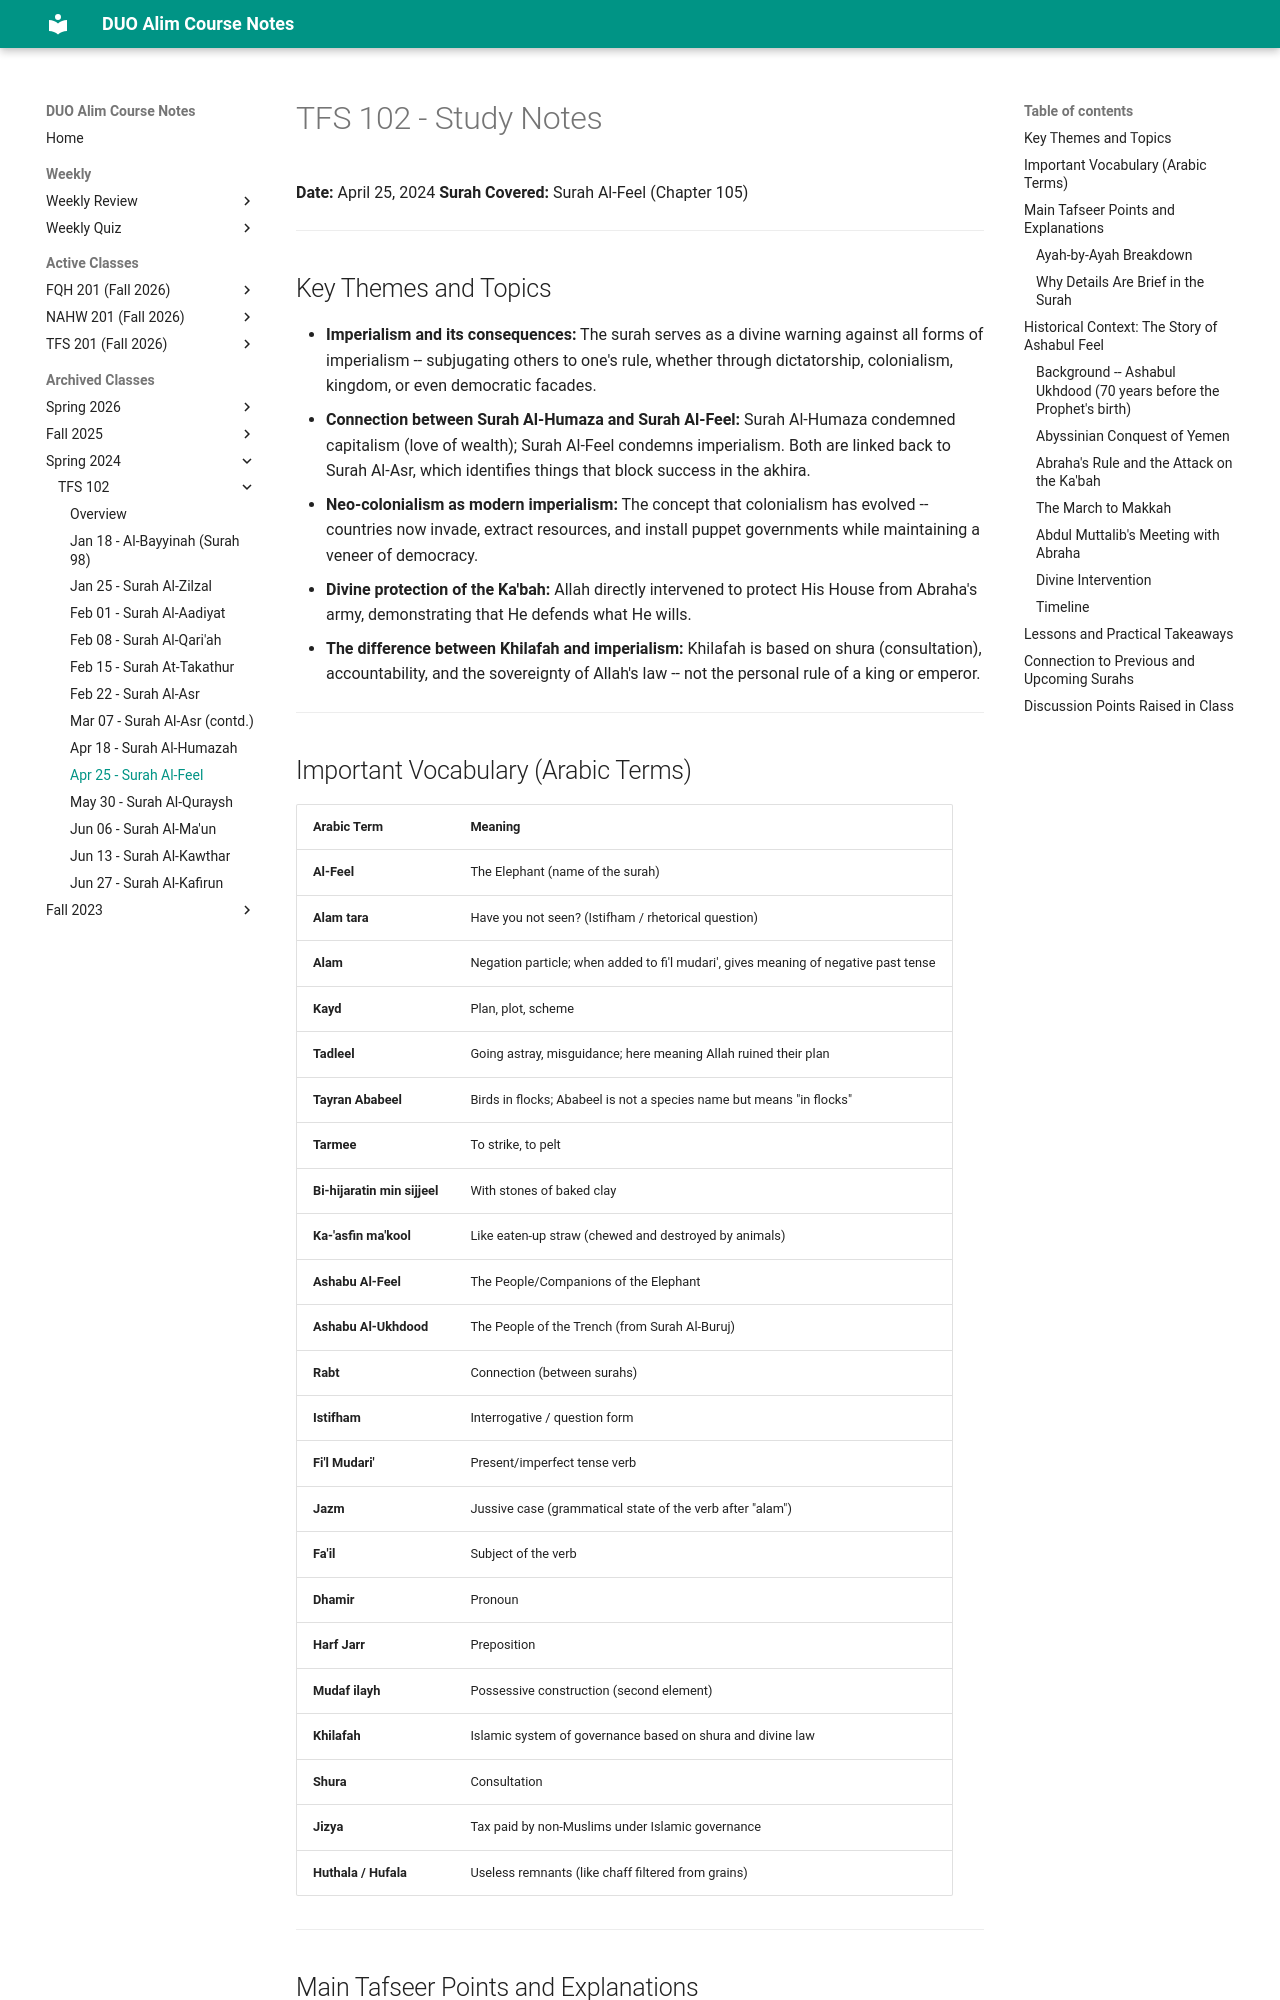

repository: MuhammedHMahmood/duo-alim-course-notes · page: tfs/102/2024-04-25/index.html · generator: mkdocs

# TFS 102 - Study Notes
**Date:** April 25, 2024
**Surah Covered:** Surah Al-Feel (Chapter 105)

---

## Key Themes and Topics

- **Imperialism and its consequences:** The surah serves as a divine warning against all forms of imperialism -- subjugating others to one's rule, whether through dictatorship, colonialism, kingdom, or even democratic facades.
- **Connection between Surah Al-Humaza and Surah Al-Feel:** Surah Al-Humaza condemned capitalism (love of wealth); Surah Al-Feel condemns imperialism. Both are linked back to Surah Al-Asr, which identifies things that block success in the akhira.
- **Neo-colonialism as modern imperialism:** The concept that colonialism has evolved -- countries now invade, extract resources, and install puppet governments while maintaining a veneer of democracy.
- **Divine protection of the Ka'bah:** Allah directly intervened to protect His House from Abraha's army, demonstrating that He defends what He wills.
- **The difference between Khilafah and imperialism:** Khilafah is based on shura (consultation), accountability, and the sovereignty of Allah's law -- not the personal rule of a king or emperor.

---

## Important Vocabulary (Arabic Terms)

| Arabic Term | Meaning |
|---|---|
| **Al-Feel** | The Elephant (name of the surah) |
| **Alam tara** | Have you not seen? (Istifham / rhetorical question) |
| **Alam** | Negation particle; when added to fi'l mudari', gives meaning of negative past tense |
| **Kayd** | Plan, plot, scheme |
| **Tadleel** | Going astray, misguidance; here meaning Allah ruined their plan |
| **Tayran Ababeel** | Birds in flocks; Ababeel is not a species name but means "in flocks" |
| **Tarmee** | To strike, to pelt |
| **Bi-hijaratin min sijjeel** | With stones of baked clay |
| **Ka-'asfin ma'kool** | Like eaten-up straw (chewed and destroyed by animals) |
| **Ashabu Al-Feel** | The People/Companions of the Elephant |
| **Ashabu Al-Ukhdood** | The People of the Trench (from Surah Al-Buruj) |
| **Rabt** | Connection (between surahs) |
| **Istifham** | Interrogative / question form |
| **Fi'l Mudari'** | Present/imperfect tense verb |
| **Jazm** | Jussive case (grammatical state of the verb after "alam") |
| **Fa'il** | Subject of the verb |
| **Dhamir** | Pronoun |
| **Harf Jarr** | Preposition |
| **Mudaf ilayh** | Possessive construction (second element) |
| **Khilafah** | Islamic system of governance based on shura and divine law |
| **Shura** | Consultation |
| **Jizya** | Tax paid by non-Muslims under Islamic governance |
| **Huthala / Hufala** | Useless remnants (like chaff filtered from grains) |

---

## Main Tafseer Points and Explanations
